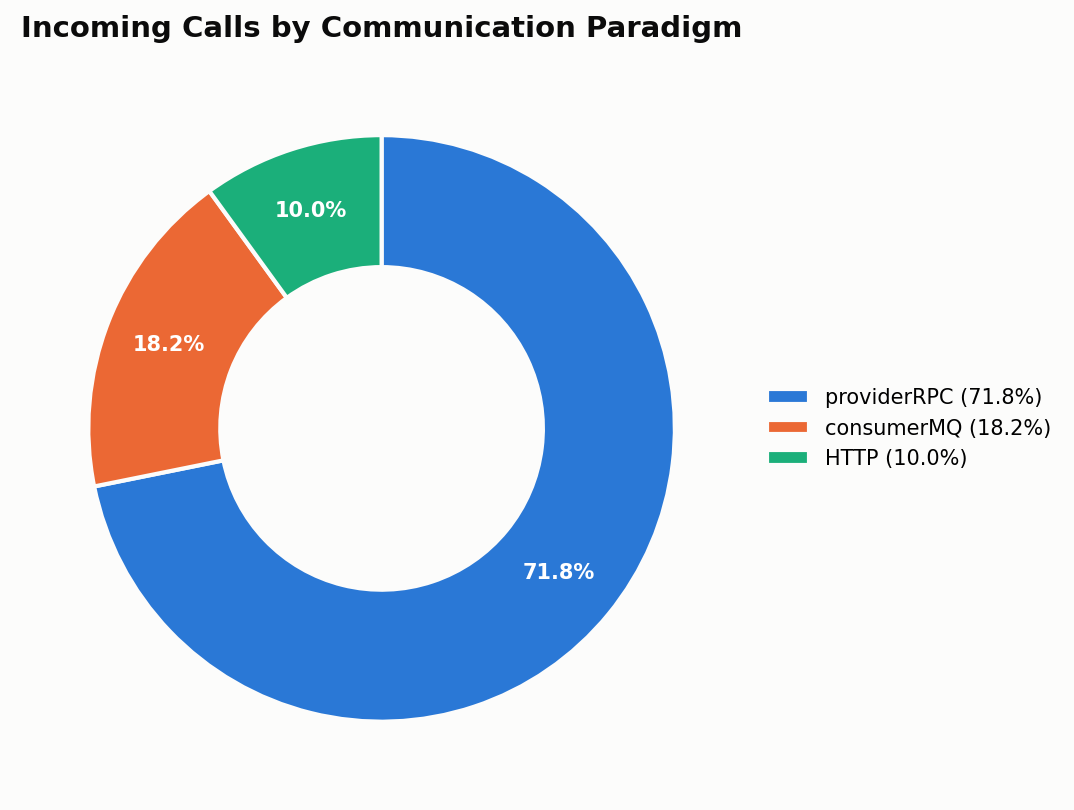

Values plotted in this chart, from the file beside it:
paradigm, calls_per_second, share_percent
providerRPC_MCR, 6127357271, 71.83
HTTP_MCR, 852327198, 9.99
consumerMQ_MCR, 1550893298, 18.18
